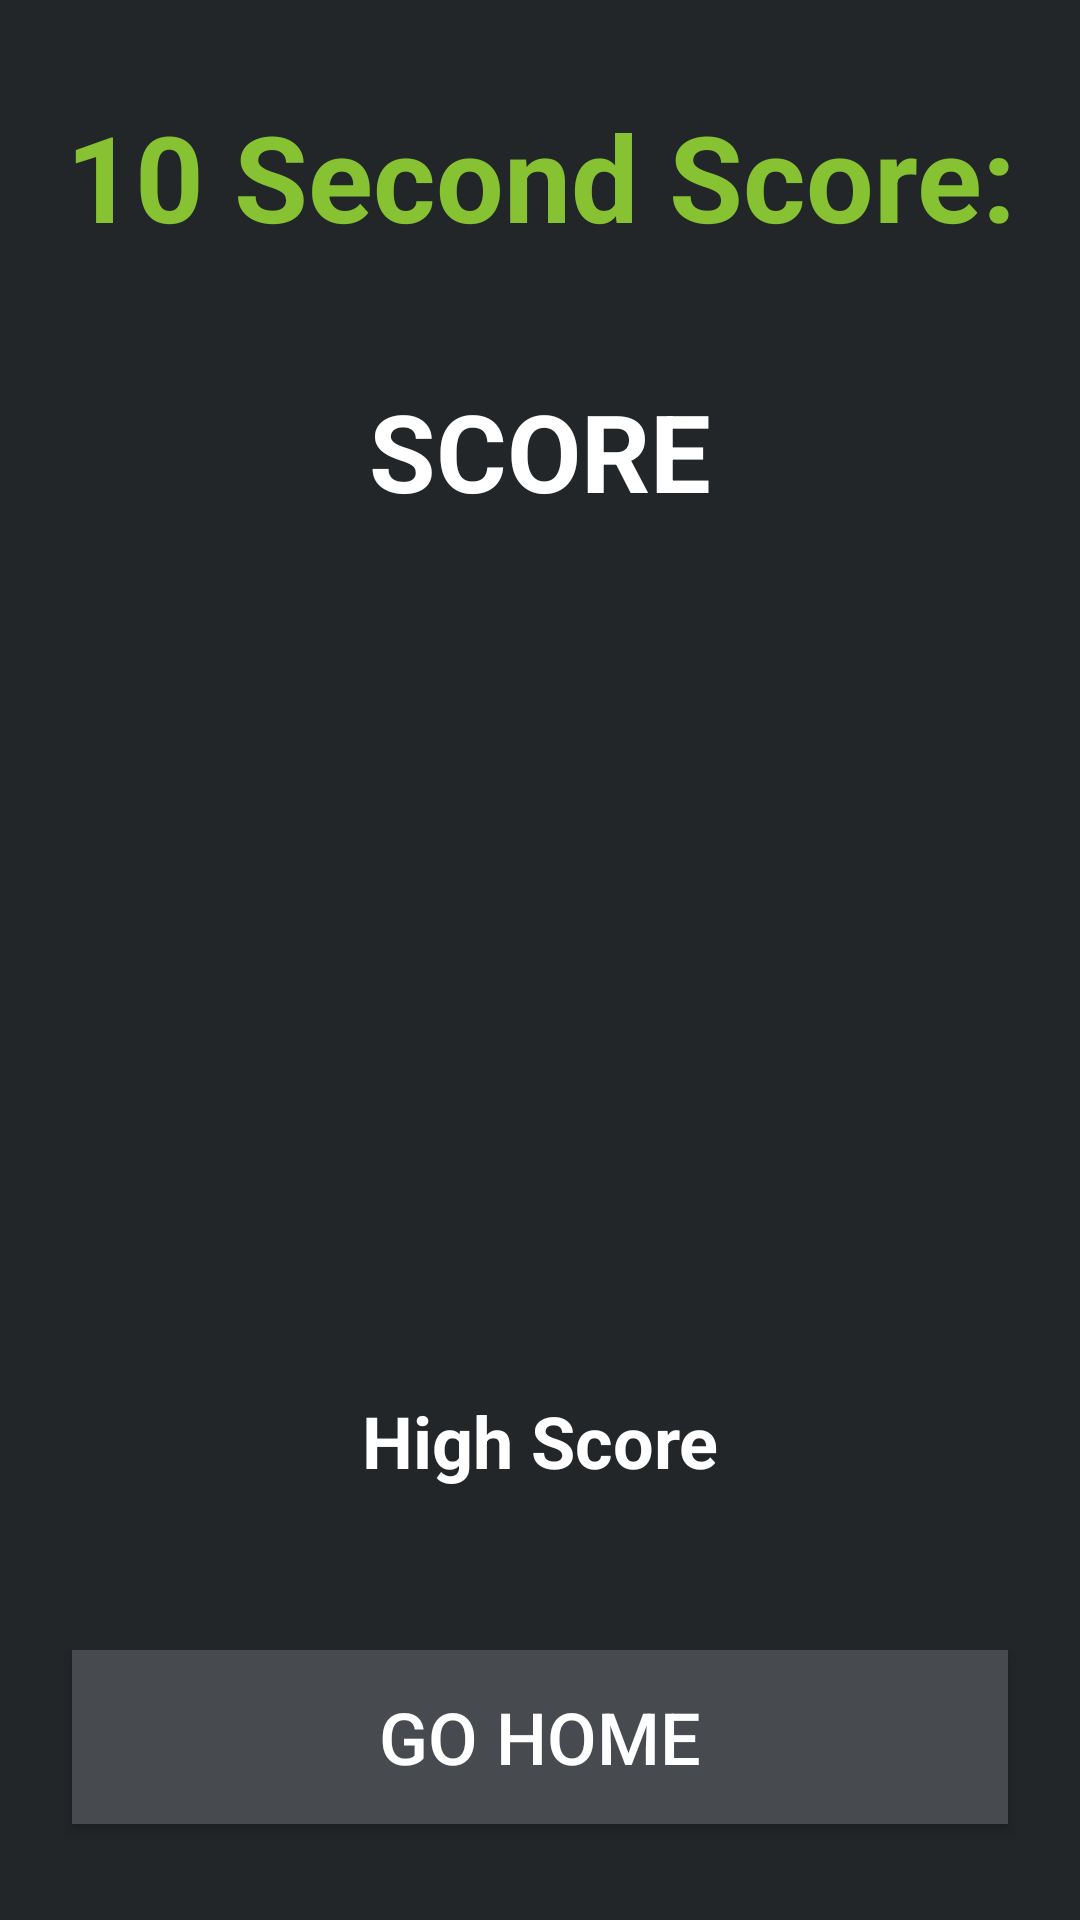

Produce the Android XML layout that renders to this screen, including the resource entries it uses.
<!-- AndroidManifest.xml: application theme AppTheme -->
<!-- res/layout/activity_final.xml -->
<?xml version="1.0" encoding="utf-8"?>
<android.support.constraint.ConstraintLayout xmlns:android="http://schemas.android.com/apk/res/android"
    xmlns:app="http://schemas.android.com/apk/res-auto"
    xmlns:tools="http://schemas.android.com/tools"
    android:layout_width="match_parent"
    android:layout_height="match_parent"
    tools:context=".FinalActivity"
    android:background="@color/backgroundColor"
    >

    <TextView
        android:id="@+id/textView"
        android:layout_width="0dp"
        android:layout_height="62dp"
        android:layout_marginEnd="8dp"
        android:layout_marginStart="8dp"
        android:layout_marginTop="32dp"
        android:text="@string/ten_seconds"
        android:textAlignment="center"
        android:textSize="40sp"
        android:textStyle="bold"
        android:textColor="@color/numberGreen"
        app:layout_constraintEnd_toEndOf="parent"
        app:layout_constraintStart_toStartOf="parent"
        app:layout_constraintTop_toTopOf="parent" />

    <TextView
        android:id="@+id/final_score_view"
        android:layout_width="139dp"
        android:layout_height="80dp"
        android:layout_marginEnd="24dp"
        android:layout_marginStart="24dp"
        android:layout_marginTop="32dp"
        android:text="@string/score"
        android:textAlignment="center"
        android:textSize="36sp"
        android:textStyle="bold"
        android:textColor="@color/white"
        app:layout_constraintEnd_toEndOf="parent"
        app:layout_constraintStart_toStartOf="parent"
        app:layout_constraintTop_toBottomOf="@+id/textView" />

    <Button
        android:id="@+id/final_activity"
        android:layout_width="0dp"
        android:layout_height="58dp"
        android:layout_marginBottom="32dp"
        android:layout_marginEnd="24dp"
        android:layout_marginStart="24dp"
        android:text="@string/home"
        android:textSize="24sp"
        android:textColor="@color/white"
        android:background="@color/buttonColor"
        app:layout_constraintBottom_toBottomOf="parent"
        app:layout_constraintEnd_toEndOf="parent"
        app:layout_constraintStart_toStartOf="parent" />

    <TextView
        android:id="@+id/high_score"
        android:layout_width="wrap_content"
        android:layout_height="62dp"
        android:layout_marginBottom="24dp"
        android:layout_marginEnd="24dp"
        android:layout_marginStart="24dp"
        android:text="@string/high_score"
        android:textAlignment="center"
        android:textColor="@color/white"
        android:textSize="24sp"
        android:textStyle="bold"
        app:layout_constraintBottom_toTopOf="@+id/final_activity"
        app:layout_constraintEnd_toEndOf="parent"
        app:layout_constraintStart_toStartOf="parent" />
</android.support.constraint.ConstraintLayout>
<!-- resources referenced by this layout -->
<resources>
  <color name="backgroundColor">#222629</color>
  <color name="buttonColor">#474B4F</color>
  <color name="numberGreen">#86c232</color>
  <color name="white">#FFFFFF</color>
  <string name="high_score">High Score</string>
  <string name="home">Go Home</string>
  <string name="score">SCORE</string>
  <string name="ten_seconds">10 Second Score: </string>
  <style name="AppTheme" parent="Theme.AppCompat.Light.DarkActionBar">
          
          <item name="colorPrimary">@color/bannerGreen</item>
          <item name="colorPrimaryDark">@color/colorPrimaryDark</item>
          <item name="colorAccent">@color/colorAccent</item>
      </style>
  <color name="bannerGreen">#474B4F</color>
  <color name="colorPrimaryDark">#303F9F</color>
  <color name="colorAccent">#ff4081</color>
</resources>
